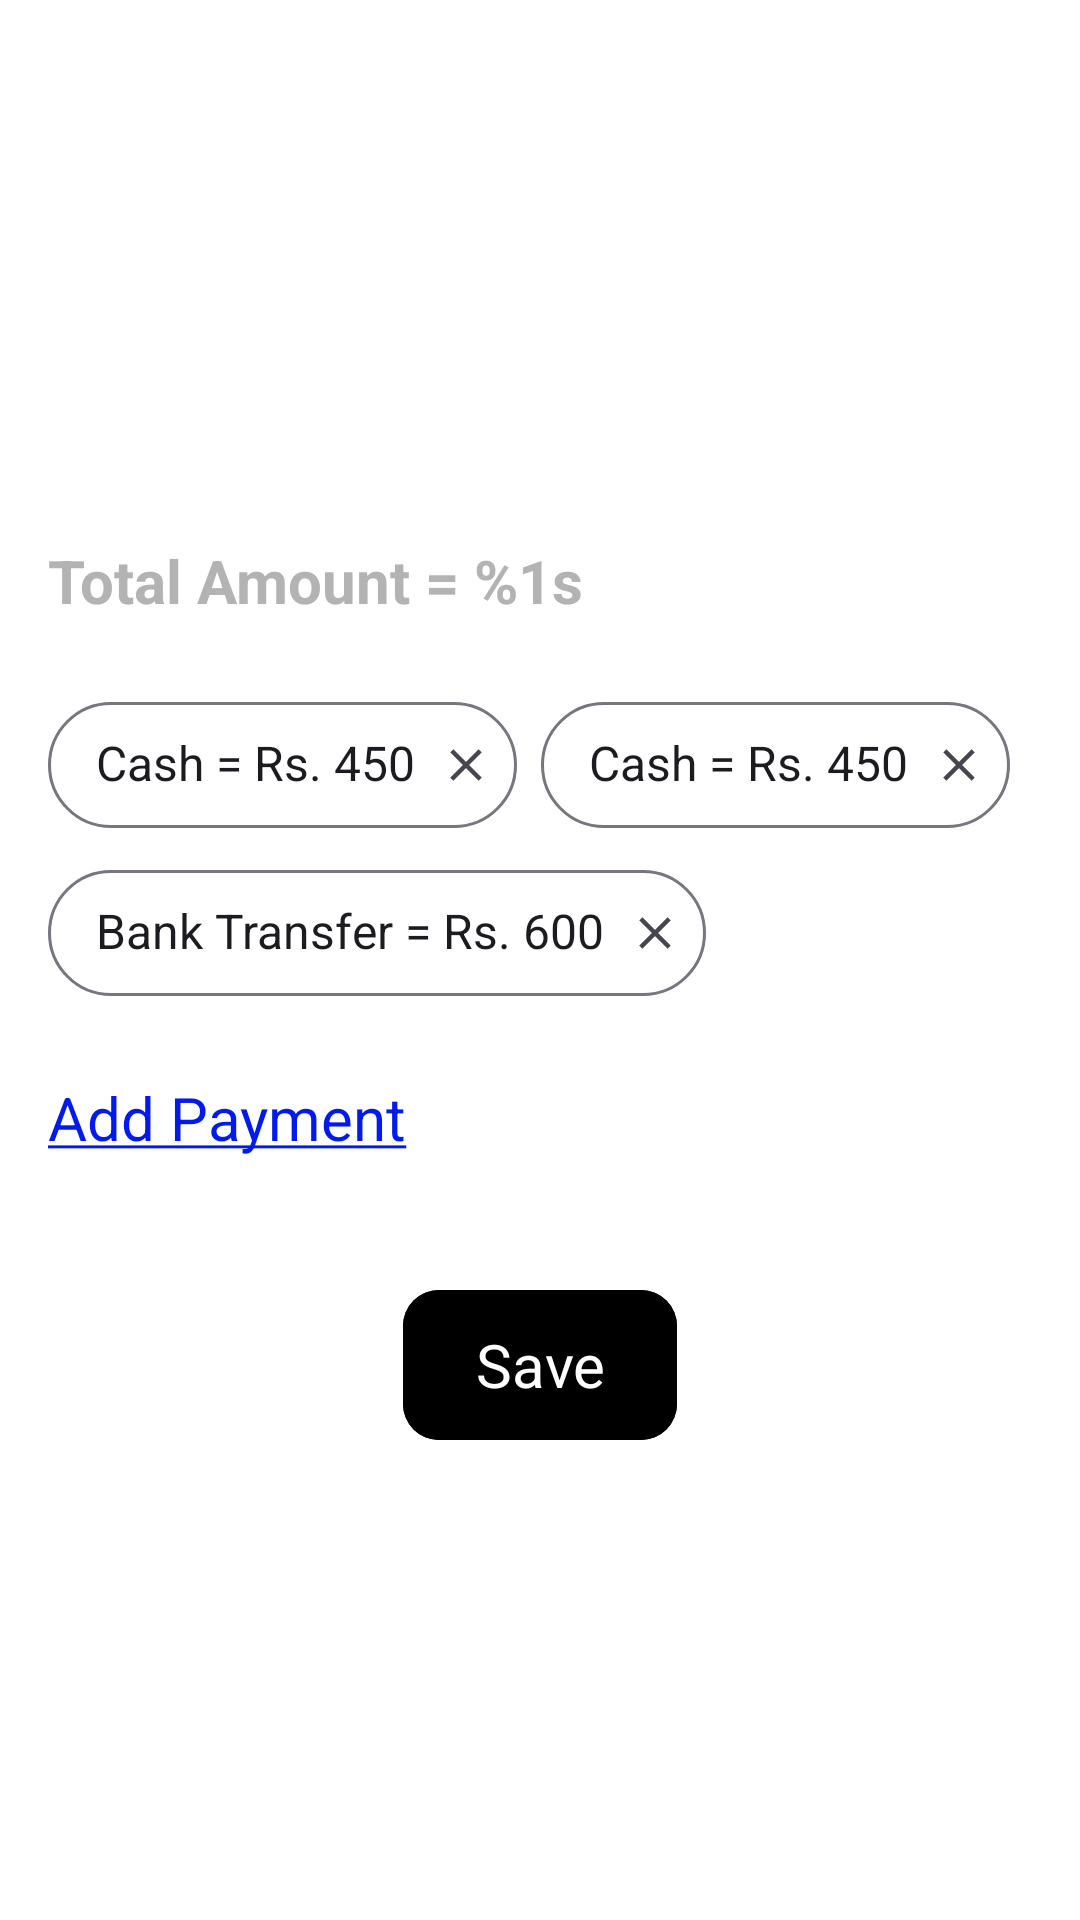

Android layout source for this screen:
<!-- AndroidManifest.xml: application theme Theme.MeraBillPractical -->
<!-- res/layout/activity_main.xml -->
<?xml version="1.0" encoding="utf-8"?>
<androidx.constraintlayout.widget.ConstraintLayout xmlns:android="http://schemas.android.com/apk/res/android"
    xmlns:app="http://schemas.android.com/apk/res-auto"
    xmlns:tools="http://schemas.android.com/tools"
    android:id="@+id/main"
    android:layout_width="match_parent"
    android:layout_height="match_parent"
    android:padding="@dimen/space_medium"
    tools:context=".MainActivity">

    <androidx.constraintlayout.widget.ConstraintLayout
        android:layout_width="match_parent"
        android:layout_height="wrap_content"
        app:layout_constraintBottom_toBottomOf="parent"
        app:layout_constraintEnd_toEndOf="parent"
        app:layout_constraintStart_toStartOf="parent"
        app:layout_constraintTop_toTopOf="parent">

        <TextView
            android:id="@+id/tvPrice"
            style="@style/Theme.TextView.TitleLarge"
            android:layout_width="wrap_content"
            android:layout_height="wrap_content"
            android:layout_marginTop="@dimen/space_large"
            android:text="@string/txt_total_amount"
            android:textColor="@color/gray"
            android:textStyle="bold"
            android:visibility="visible"
            app:layout_constraintStart_toStartOf="parent"
            app:layout_constraintTop_toTopOf="parent" />

        <TextView
            android:id="@+id/tvPayments"
            style="@style/Theme.TextView.TitleLarge"
            android:layout_width="wrap_content"
            android:layout_height="wrap_content"
            android:layout_marginTop="@dimen/space_large"
            android:text="@string/txt_payments"
            android:textColor="@color/black"
            android:textStyle="bold"
            android:visibility="gone"
            app:layout_constraintStart_toStartOf="parent"
            app:layout_constraintTop_toBottomOf="@+id/tvPrice" />

        <com.google.android.material.chip.ChipGroup
            android:id="@+id/chipGroup"
            android:layout_width="match_parent"
            android:layout_height="wrap_content"
            android:layout_gravity="start"
            android:layout_marginTop="@dimen/space_large"
            android:orientation="vertical"
            android:visibility="visible"
            app:chipSpacing="@dimen/space_small"
            app:layout_constraintEnd_toEndOf="parent"
            app:layout_constraintStart_toStartOf="parent"
            app:layout_constraintTop_toBottomOf="@+id/tvPayments"
            app:selectionRequired="false"
            app:singleLine="false"
            app:singleSelection="true">

            <com.google.android.material.chip.Chip
                android:layout_width="wrap_content"
                android:layout_height="wrap_content"
                android:checkable="true"
                android:clickable="true"
                android:focusable="true"
                android:text="Cash = Rs. 450"
                android:textAppearance="@style/Theme.TextView.TitleMedium"
                app:chipBackgroundColor="@color/color_chip"
                app:chipCornerRadius="@dimen/chip_radius"
                app:chipMinHeight="@dimen/chip_height"
                app:closeIconVisible="true"
                tools:ignore="HardcodedText" />

            <com.google.android.material.chip.Chip
                android:layout_width="wrap_content"
                android:layout_height="wrap_content"
                android:checkable="true"
                android:clickable="true"
                android:focusable="true"
                android:text="Cash = Rs. 450"
                android:textAppearance="@style/Theme.TextView.TitleMedium"
                app:chipBackgroundColor="@color/color_chip"
                app:chipCornerRadius="@dimen/chip_radius"
                app:chipMinHeight="@dimen/chip_height"
                app:closeIconVisible="true"
                tools:ignore="HardcodedText" />

            <com.google.android.material.chip.Chip
                android:layout_width="wrap_content"
                android:layout_height="wrap_content"
                android:checkable="true"
                android:clickable="true"
                android:focusable="true"
                android:text="Bank Transfer = Rs. 600"
                android:textAppearance="@style/Theme.TextView.TitleMedium"
                app:chipBackgroundColor="@color/color_chip"
                app:chipCornerRadius="@dimen/chip_radius"
                app:chipMinHeight="@dimen/chip_height"
                app:closeIconVisible="true"
                tools:ignore="HardcodedText" />

        </com.google.android.material.chip.ChipGroup>

        <TextView
            android:id="@+id/tvPaymentLink"
            style="@style/Theme.TextView.TitleLarge"
            android:layout_width="wrap_content"
            android:layout_height="wrap_content"
            android:layout_marginTop="@dimen/space_medium"
            android:paddingVertical="@dimen/space_small"
            android:text="@string/txt_add_payment"
            android:textColor="@color/blue"
            app:layout_constraintStart_toStartOf="parent"
            app:layout_constraintTop_toBottomOf="@+id/chipGroup" />

        <com.google.android.material.button.MaterialButton
            android:id="@+id/btnSave"
            style="@style/Theme.App.Button.Primary"
            android:layout_width="wrap_content"
            android:layout_marginTop="@dimen/space_xlarge"
            android:enabled="false"
            android:text="@string/txt_save"
            android:visibility="visible"
            app:layout_constraintEnd_toEndOf="parent"
            app:layout_constraintStart_toStartOf="parent"
            app:layout_constraintTop_toBottomOf="@+id/tvPaymentLink"
            app:textAllCaps="false" />

    </androidx.constraintlayout.widget.ConstraintLayout>

    <TextView
        android:id="@+id/tvNoPaymentAddedYet"
        style="@style/Theme.TextView.TitleLarge"
        android:layout_width="wrap_content"
        android:layout_height="wrap_content"
        android:layout_marginTop="@dimen/space_large"
        android:layout_marginBottom="200dp"
        android:text="@string/txt_no_payment_yet"
        android:textColor="@color/gray"
        android:visibility="gone"
        app:layout_constraintBottom_toBottomOf="parent"
        app:layout_constraintStart_toStartOf="parent"
        app:layout_constraintTop_toTopOf="parent" />

</androidx.constraintlayout.widget.ConstraintLayout>
<!-- resources referenced by this layout -->
<resources>
  <color name="black">#000000</color>
  <color name="blue">#021aee</color>
  <color name="gray">#B3B3B3</color>
  <dimen name="chip_height">42dp</dimen>
  <dimen name="chip_radius">50dp</dimen>
  <dimen name="space_large">24dp</dimen>
  <dimen name="space_medium">16dp</dimen>
  <dimen name="space_small">8dp</dimen>
  <dimen name="space_xlarge">32dp</dimen>
  <string name="txt_add_payment"><u>Add Payment</u></string>
  <string name="txt_no_payment_yet">You haven’t added any payment methods yet. Tap \'Add Payment\' to proceed.</string>
  <string name="txt_payments">Payments</string>
  <string name="txt_save">Save</string>
  <string name="txt_total_amount">"Total Amount = %1s"</string>
  <style name="Theme.App.Button.Primary" parent="Theme.App">
          <item name="fontFamily">@font/roboto_regular</item>
          <item name="android:stateListAnimator">@null</item>
          <item name="android:textSize">@dimen/TitleLarge</item>
          <item name="android:layout_height">@dimen/button_height</item>
          <item name="android:backgroundTint">@color/color_button_primary</item>
          <item name="android:textColor">@color/white</item>
          <item name="android:paddingStart">@dimen/button_space</item>
          <item name="android:paddingEnd">@dimen/button_space</item>
          <item name="cornerRadius">@dimen/app_radius</item>
          <item name="textAllCaps">false</item>
      </style>
  <style name="Theme.TextView.TitleLarge" parent="Theme.TextView.Base">
          <item name="android:textSize">@dimen/TitleLarge</item>
      </style>
  <style name="Theme.TextView.TitleMedium" parent="Theme.TextView.Base">
          <item name="android:textSize">@dimen/TitleMedium</item>
      </style>
  <style name="Theme.MeraBillPractical" parent="Base.Theme.MeraBillPractical" />
  <style name="Theme.App" parent="Base.Theme.MeraBillPractical" />
  <dimen name="TitleLarge">20sp</dimen>
  <dimen name="button_height">58dp</dimen>
  <color name="white">#FFFFFFFF</color>
  <dimen name="button_space">50dp</dimen>
  <dimen name="app_radius">12dp</dimen>
  <style name="Theme.TextView.Base" parent="Theme.App">
          <item name="fontFamily">@font/roboto_regular</item>
      </style>
  <dimen name="TitleMedium">16sp</dimen>
  <style name="Base.Theme.MeraBillPractical" parent="Theme.Material3.DayNight.NoActionBar">
          
          
          <item name="android:colorBackground">@color/colorAppBackground</item>
  
          <item name="materialAlertDialogTheme">@style/Theme.App.MaterialAlertDialog</item>
      </style>
  <color name="colorAppBackground">@color/white</color>
  <style name="Theme.App.MaterialAlertDialog" parent="ThemeOverlay.MaterialComponents.MaterialAlertDialog">
          <item name="shapeAppearanceOverlay">
              @style/ShapeAppearanceOverlay.MaterialAlertDialog.Rounded
          </item>
          <item name="materialAlertDialogTitleTextStyle">@style/MaterialAlertDialogText</item>
          <item name="materialAlertDialogBodyTextStyle">@style/MaterialAlertDialogBodyText</item>
          <item name="android:background">@color/white</item>
  
      </style>
  <style name="ShapeAppearanceOverlay.MaterialAlertDialog.Rounded" parent="Theme.App">
          <item name="cornerSize">@dimen/app_radius</item>
      </style>
  <style name="MaterialAlertDialogText" parent="@style/MaterialAlertDialog.MaterialComponents.Title.Text">
          <item name="android:textColor">@color/black</item>
          <item name="android:textSize">@dimen/TitleLarge</item>
      </style>
  <style name="MaterialAlertDialogBodyText" parent="@style/MaterialAlertDialog.MaterialComponents.Body.Text">
          <item name="android:textColor">@color/black</item>
          <item name="android:lineSpacingExtra">@dimen/space_small</item>
          <item name="android:singleLine">false</item>
          <item name="android:maxLines">25</item>
          <item name="android:textSize">@dimen/BodyLarge</item>
      </style>
  <dimen name="BodyLarge">16sp</dimen>
</resources>
